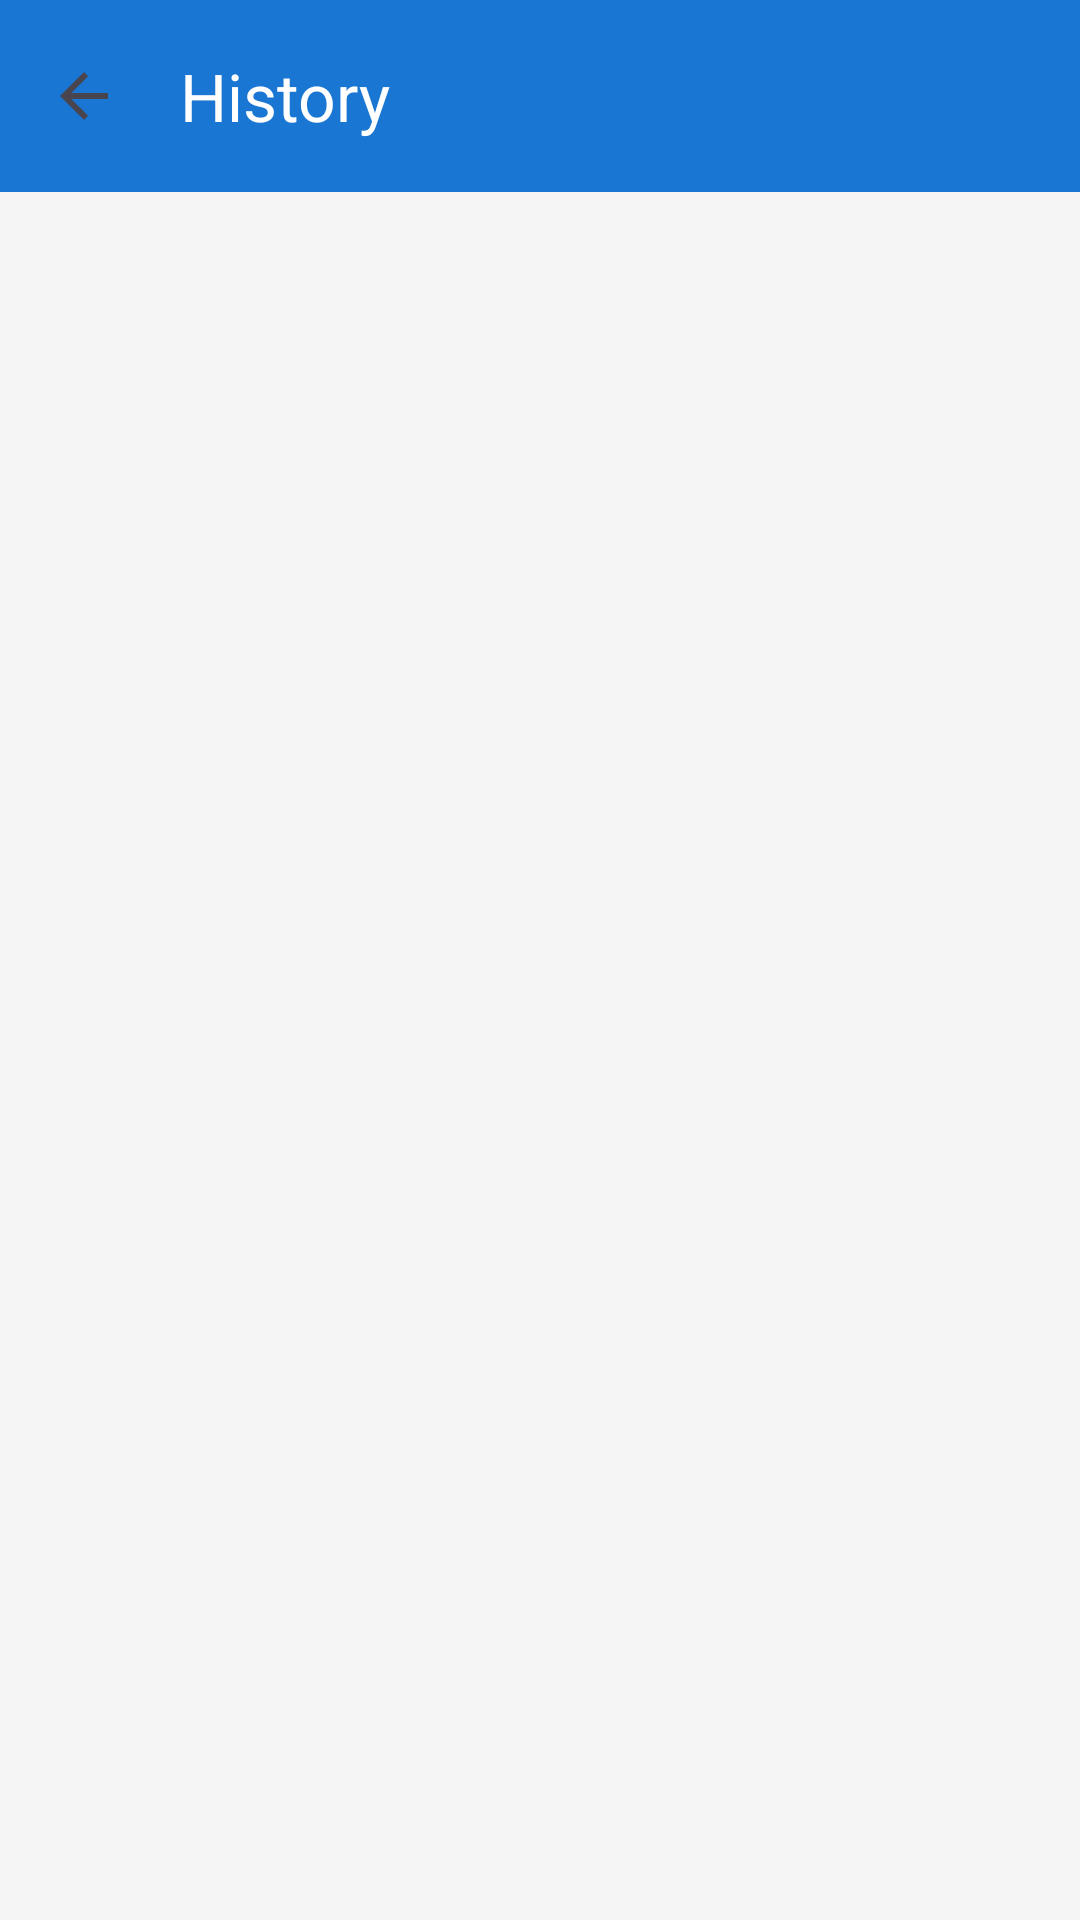

Reconstruct the res/layout file that produces this screen, plus the resources it refers to.
<!-- AndroidManifest.xml: application theme Theme.VnsguAttendace -->
<!-- res/layout/activity_history.xml -->
<?xml version="1.0" encoding="utf-8"?>
<androidx.coordinatorlayout.widget.CoordinatorLayout xmlns:android="http://schemas.android.com/apk/res/android"
    xmlns:app="http://schemas.android.com/apk/res-auto"
    android:layout_width="match_parent"
    android:layout_height="match_parent"
    xmlns:tools="http://schemas.android.com/tools"
    android:background="#F5F5F5"
    android:id="@+id/main"
    tools:context=".activitys.HistoryActivity">

    <com.google.android.material.appbar.AppBarLayout
        android:layout_width="match_parent"
        android:layout_height="wrap_content">

        <com.google.android.material.appbar.MaterialToolbar
            android:id="@+id/toolbar"
            android:layout_width="match_parent"
            android:layout_height="?attr/actionBarSize"
            android:background="@color/primaryColor"
            app:title="History"
            app:titleTextColor="@android:color/white"
            app:navigationIcon="?attr/homeAsUpIndicator"/>

    </com.google.android.material.appbar.AppBarLayout>

    <androidx.recyclerview.widget.RecyclerView
        android:id="@+id/recyclerViewHistory"
        android:layout_width="match_parent"
        android:layout_height="match_parent"
        android:padding="8dp"
        app:layout_behavior="@string/appbar_scrolling_view_behavior"/>

</androidx.coordinatorlayout.widget.CoordinatorLayout>
<!-- resources referenced by this layout -->
<resources>
  <color name="primaryColor">#1976D2</color>
  <style name="Theme.VnsguAttendace" parent="Base.Theme.VnsguAttendace" />
  <style name="Base.Theme.VnsguAttendace" parent="Theme.Material3.DayNight.NoActionBar">
          
          
      </style>
</resources>
